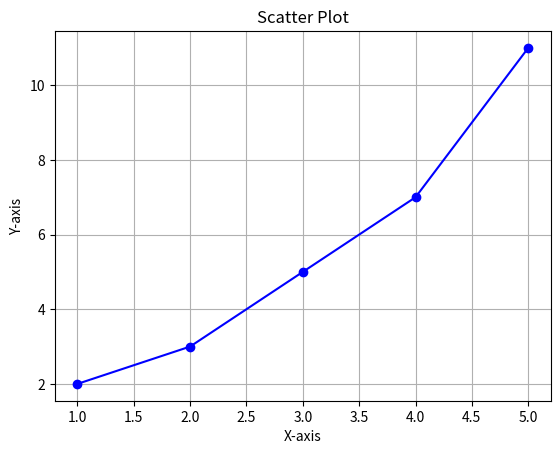

Write Python code to recreate this figure.
import matplotlib.pyplot as plt

x = [1, 2, 3, 4, 5]
y = [2, 3, 5, 7, 11]

plt.plot(x, y, marker='o', linestyle='-', color='b')
plt.title('Scatter Plot')
plt.xlabel('X-axis')
plt.ylabel('Y-axis')
plt.grid()
plt.show()